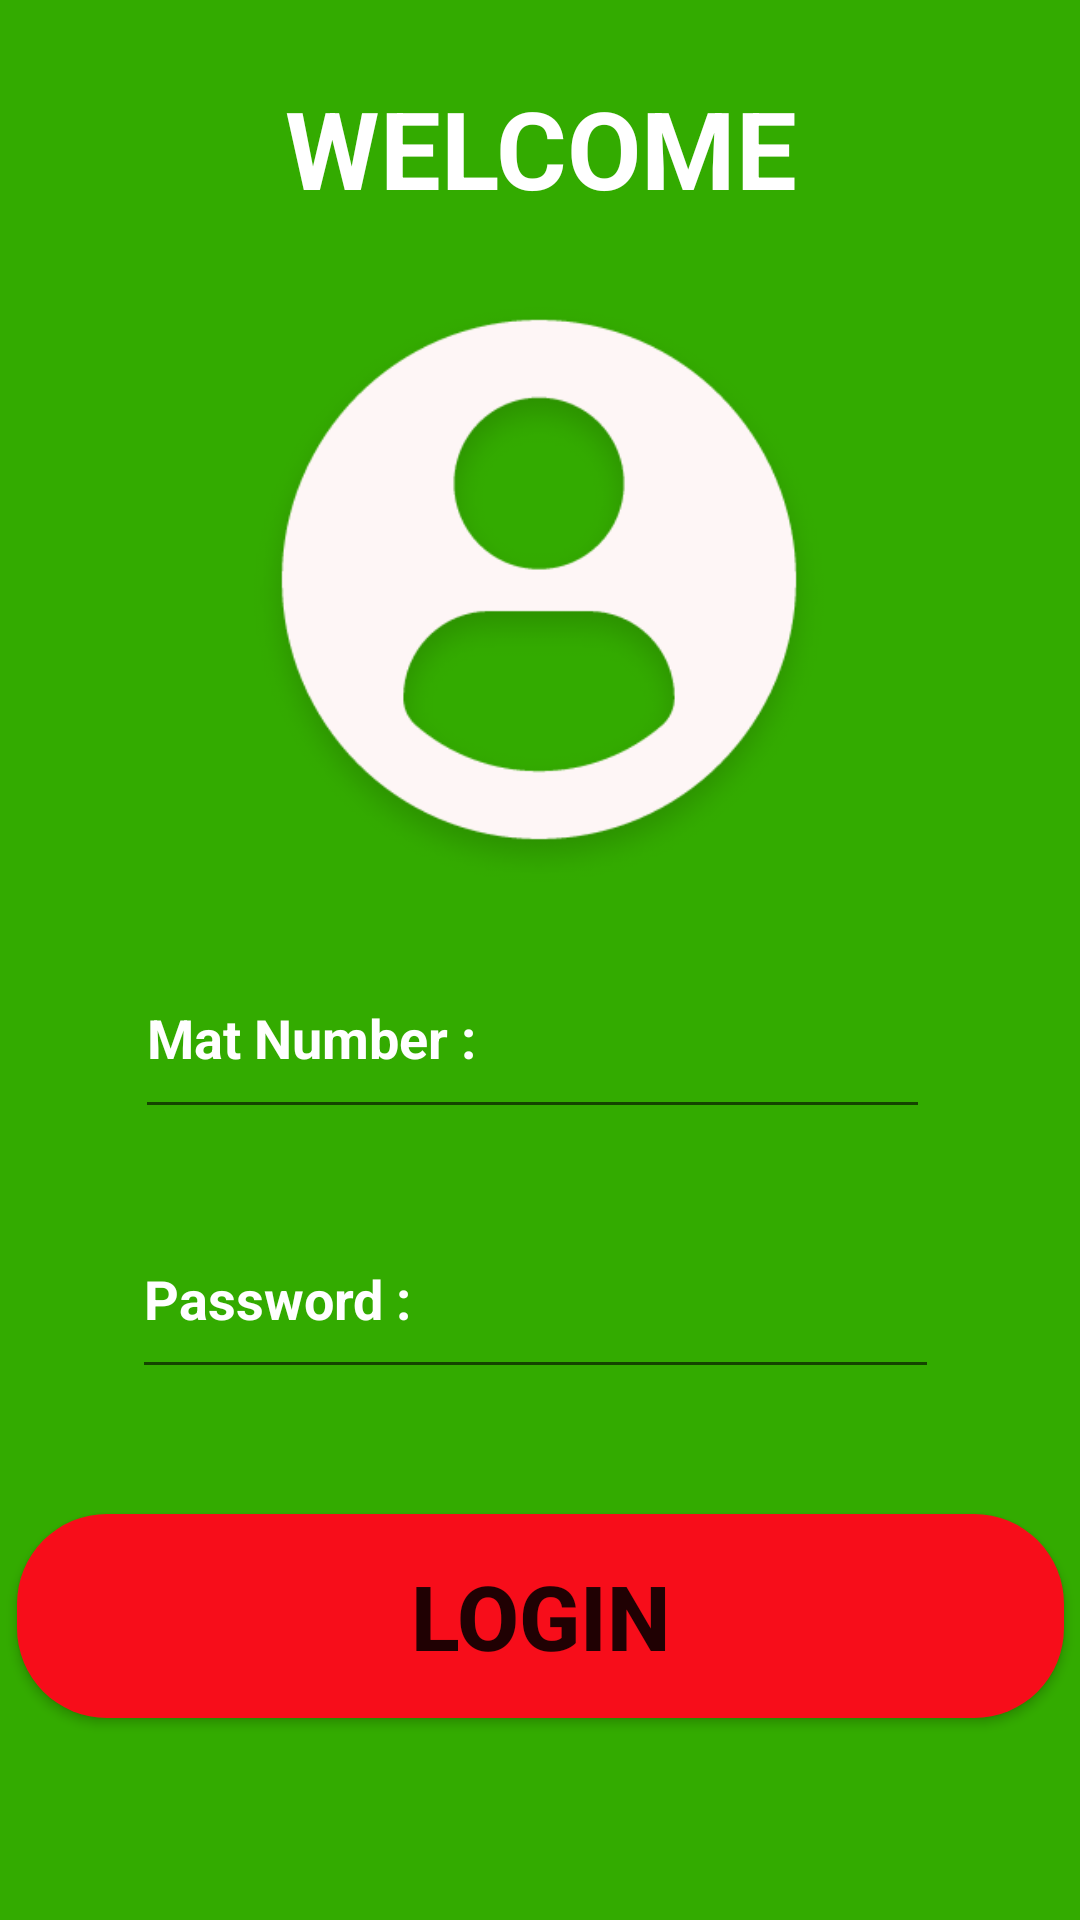

The Android layout XML behind this screen, and the referenced resources:
<!-- AndroidManifest.xml: application theme Theme.IucHostel -->
<!-- res/layout/activity_login.xml -->
<?xml version="1.0" encoding="utf-8"?>
<androidx.constraintlayout.widget.ConstraintLayout xmlns:android="http://schemas.android.com/apk/res/android"
    xmlns:app="http://schemas.android.com/apk/res-auto"
    xmlns:tools="http://schemas.android.com/tools"
    android:layout_width="match_parent"
    android:layout_height="match_parent"
    tools:context=".login"
    android:background="@color/green">

    <ImageView
        android:id="@+id/imageView6"
        android:layout_width="252dp"
        android:layout_height="203dp"
        app:layout_constraintBottom_toBottomOf="parent"
        app:layout_constraintEnd_toEndOf="parent"
        app:layout_constraintHorizontal_bias="0.496"
        app:layout_constraintStart_toStartOf="parent"
        app:layout_constraintTop_toTopOf="parent"
        app:layout_constraintVertical_bias="0.221"
        app:srcCompat="@drawable/profile" />

    <Button
        android:id="@+id/button"
        android:layout_width="349dp"
        android:layout_height="68dp"
        android:layout_marginStart="8dp"
        android:layout_marginLeft="8dp"
        android:layout_marginTop="8dp"
        android:layout_marginEnd="8dp"
        android:layout_marginRight="8dp"
        android:layout_marginBottom="8dp"
        android:background="@drawable/button"
        android:onClick="nextStep"
        android:text="LOGIN"
        android:textSize="30sp"
        android:textStyle="bold"
        app:backgroundTint="@color/red"
        app:layout_constraintBottom_toBottomOf="parent"
        app:layout_constraintEnd_toEndOf="parent"
        app:layout_constraintStart_toStartOf="parent"
        app:layout_constraintTop_toTopOf="parent"
        app:layout_constraintVertical_bias="0.893" />

    <EditText
        android:id="@+id/editTextMatricule"
        android:layout_width="265dp"
        android:layout_height="64dp"
        android:ems="10"
        android:hint="Mat Number :"
        android:textColorHint="@color/white"
        android:textColor="@color/white"
        android:inputType="textPersonName"
        android:textStyle="bold"
        app:layout_constraintBottom_toBottomOf="parent"
        app:layout_constraintEnd_toEndOf="parent"
        app:layout_constraintHorizontal_bias="0.472"
        app:layout_constraintStart_toStartOf="parent"
        app:layout_constraintTop_toTopOf="parent"
        app:layout_constraintVertical_bias="0.542" />

    <EditText
        android:id="@+id/editTextPassword"
        android:layout_width="269dp"
        android:layout_height="63dp"
        android:ems="10"
        android:hint="Password :"
        android:textColorHint="@color/white"
        android:textColor="@color/white"
        android:inputType="textPersonName"
        android:textStyle="bold"
        app:layout_constraintBottom_toBottomOf="parent"
        app:layout_constraintEnd_toEndOf="parent"
        app:layout_constraintHorizontal_bias="0.485"
        app:layout_constraintStart_toStartOf="parent"
        app:layout_constraintTop_toTopOf="parent"
        app:layout_constraintVertical_bias="0.693" />

    <TextView
        android:id="@+id/textView"
        android:layout_width="215dp"
        android:layout_height="71dp"
        android:text="WELCOME"
        android:textColor="@color/white"
        android:gravity="center"
        android:textSize="36sp"
        android:textStyle="bold"
        app:layout_constraintBottom_toBottomOf="parent"
        app:layout_constraintEnd_toEndOf="parent"
        app:layout_constraintStart_toStartOf="parent"
        app:layout_constraintTop_toTopOf="parent"
        app:layout_constraintVertical_bias="0.024" />
</androidx.constraintlayout.widget.ConstraintLayout>
<!-- resources referenced by this layout -->
<resources>
  <color name="green">#33AB00</color>
  <color name="red">#F70d1a</color>
  <color name="white">#FFFFFFFF</color>
  <!-- drawable button (drawable) -->
  <?xml version="1.0" encoding="utf-8"?>
  <shape
      android:shape="rectangle"
      xmlns:android="http://schemas.android.com/apk/res/android">
  <solid
      android:color="@color/red"
      />
      <corners
          android:radius="30dp"/>
  </shape>
  <!-- drawable profile: png bitmap (drawable-hdpi, 10359 bytes) -->
  <style name="Theme.IucHostel" parent="Theme.MaterialComponents.DayNight.NoActionBar">
          
          <item name="colorPrimary">@color/purple_500</item>
          <item name="colorPrimaryVariant">@color/purple_700</item>
          <item name="colorOnPrimary">@color/white</item>
          
          <item name="colorSecondary">@color/teal_200</item>
          <item name="colorSecondaryVariant">@color/teal_700</item>
          <item name="colorOnSecondary">@color/black</item>
          
          <item name="android:statusBarColor" tools:targetApi="l">?attr/colorPrimaryVariant</item>
          
      </style>
  <color name="purple_500">#AFA94F</color>
  <color name="purple_700">#007B08</color>
  <color name="teal_200">#FF03DAC5</color>
  <color name="teal_700">#FF018786</color>
  <color name="black">#FF000000</color>
</resources>
